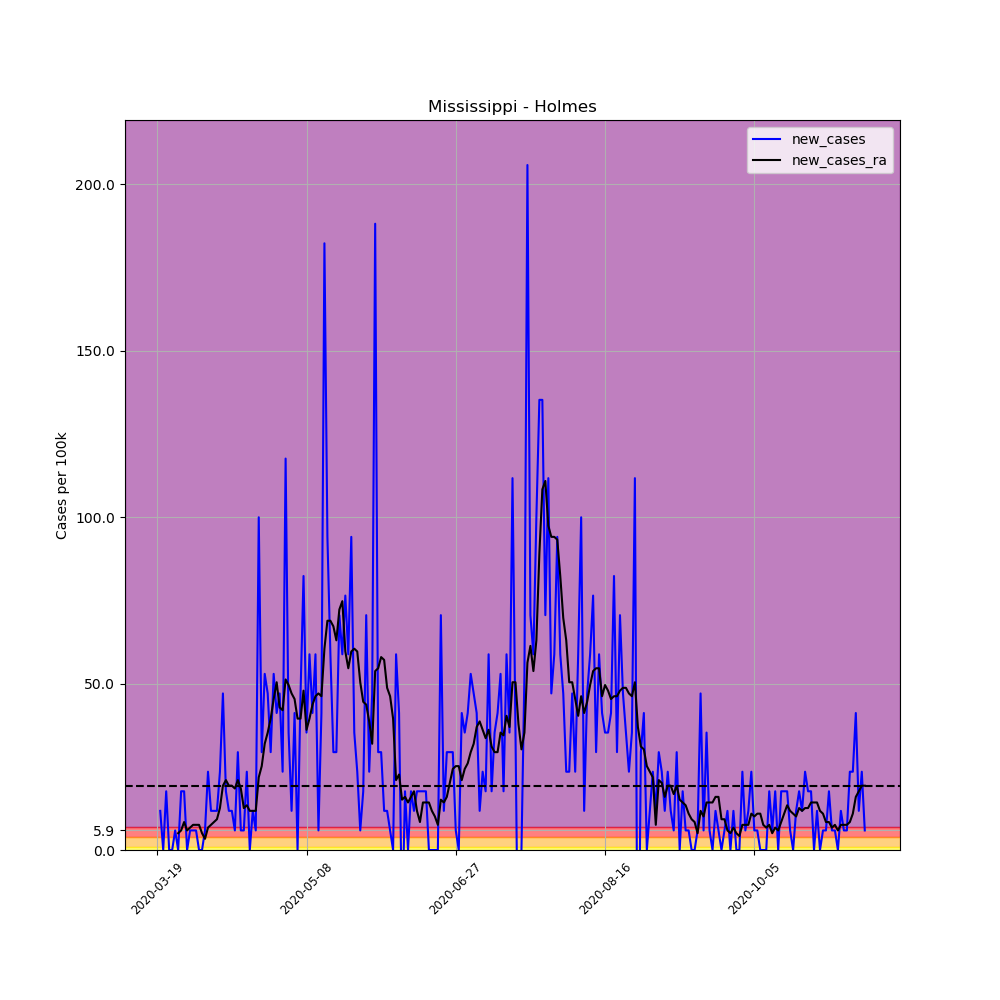

The file beside this chart, header and first rows:
, date, county, state, fips, cases, deaths, COUNTY, STNAME, CTYNAME, POPESTIMATE2019, per_100k, per_100k_ra, new_cases, new_cases_ra
171166, 2020-03-19, Holmes, Mississippi, 28051, 1, 0, 51, Mississippi, Holmes, 17010, 5.879, , , 
171167, 2020-03-20, Holmes, Mississippi, 28051, 3, 0, 51, Mississippi, Holmes, 17010, 17.64, , 11.76, 
171168, 2020-03-21, Holmes, Mississippi, 28051, 3, 0, 51, Mississippi, Holmes, 17010, 17.64, , 0.0, 
171169, 2020-03-22, Holmes, Mississippi, 28051, 6, 0, 51, Mississippi, Holmes, 17010, 35.27, , 17.64, 
171170, 2020-03-23, Holmes, Mississippi, 28051, 6, 0, 51, Mississippi, Holmes, 17010, 35.27, , 0.0, 
171171, 2020-03-24, Holmes, Mississippi, 28051, 6, 0, 51, Mississippi, Holmes, 17010, 35.27, , 0.0, 
171172, 2020-03-25, Holmes, Mississippi, 28051, 7, 1, 51, Mississippi, Holmes, 17010, 41.15, 26.87, 5.879, 
171173, 2020-03-26, Holmes, Mississippi, 28051, 7, 1, 51, Mississippi, Holmes, 17010, 41.15, 31.91, 0.0, 5.039
171174, 2020-03-27, Holmes, Mississippi, 28051, 10, 1, 51, Mississippi, Holmes, 17010, 58.79, 37.79, 17.64, 5.879
171175, 2020-03-28, Holmes, Mississippi, 28051, 13, 1, 51, Mississippi, Holmes, 17010, 76.43, 46.19, 17.64, 8.398
171176, 2020-03-29, Holmes, Mississippi, 28051, 13, 1, 51, Mississippi, Holmes, 17010, 76.43, 52.07, 0.0, 5.879
171177, 2020-03-30, Holmes, Mississippi, 28051, 14, 1, 51, Mississippi, Holmes, 17010, 82.3, 58.79, 5.879, 6.719
171178, 2020-03-31, Holmes, Mississippi, 28051, 15, 1, 51, Mississippi, Holmes, 17010, 88.18, 66.35, 5.879, 7.559
171179, 2020-04-01, Holmes, Mississippi, 28051, 16, 2, 51, Mississippi, Holmes, 17010, 94.06, 73.91, 5.879, 7.559
171180, 2020-04-02, Holmes, Mississippi, 28051, 16, 1, 51, Mississippi, Holmes, 17010, 94.06, 81.46, 0.0, 7.559
171181, 2020-04-03, Holmes, Mississippi, 28051, 16, 1, 51, Mississippi, Holmes, 17010, 94.06, 86.5, 0.0, 5.039
171182, 2020-04-04, Holmes, Mississippi, 28051, 17, 1, 51, Mississippi, Holmes, 17010, 99.94, 89.86, 5.879, 3.359
171183, 2020-04-05, Holmes, Mississippi, 28051, 21, 1, 51, Mississippi, Holmes, 17010, 123.5, 96.58, 23.52, 6.719
171184, 2020-04-06, Holmes, Mississippi, 28051, 23, 2, 51, Mississippi, Holmes, 17010, 135.2, 104.1, 11.76, 7.559
171185, 2020-04-07, Holmes, Mississippi, 28051, 25, 3, 51, Mississippi, Holmes, 17010, 147, 112.5, 11.76, 8.398
171186, 2020-04-08, Holmes, Mississippi, 28051, 27, 3, 51, Mississippi, Holmes, 17010, 158.7, 121.8, 11.76, 9.238
171187, 2020-04-09, Holmes, Mississippi, 28051, 31, 3, 51, Mississippi, Holmes, 17010, 182.2, 134.4, 23.52, 12.6
171188, 2020-04-10, Holmes, Mississippi, 28051, 39, 3, 51, Mississippi, Holmes, 17010, 229.3, 153.7, 47.03, 19.32
171189, 2020-04-11, Holmes, Mississippi, 28051, 42, 3, 51, Mississippi, Holmes, 17010, 246.9, 174.7, 17.64, 21
171190, 2020-04-12, Holmes, Mississippi, 28051, 44, 3, 51, Mississippi, Holmes, 17010, 258.7, 194, 11.76, 19.32
171191, 2020-04-13, Holmes, Mississippi, 28051, 46, 3, 51, Mississippi, Holmes, 17010, 270.4, 213.3, 11.76, 19.32
171192, 2020-04-14, Holmes, Mississippi, 28051, 47, 3, 51, Mississippi, Holmes, 17010, 276.3, 231.8, 5.879, 18.48
171193, 2020-04-15, Holmes, Mississippi, 28051, 52, 3, 51, Mississippi, Holmes, 17010, 305.7, 252.8, 29.39, 21
171194, 2020-04-16, Holmes, Mississippi, 28051, 53, 3, 51, Mississippi, Holmes, 17010, 311.6, 271.3, 5.879, 18.48
171195, 2020-04-17, Holmes, Mississippi, 28051, 54, 4, 51, Mississippi, Holmes, 17010, 317.5, 283.9, 5.879, 12.6
171196, 2020-04-18, Holmes, Mississippi, 28051, 58, 4, 51, Mississippi, Holmes, 17010, 341, 297.3, 23.52, 13.44
171197, 2020-04-19, Holmes, Mississippi, 28051, 58, 4, 51, Mississippi, Holmes, 17010, 341, 309.1, 0.0, 11.76
171198, 2020-04-20, Holmes, Mississippi, 28051, 60, 4, 51, Mississippi, Holmes, 17010, 352.7, 320.8, 11.76, 11.76
171199, 2020-04-21, Holmes, Mississippi, 28051, 61, 5, 51, Mississippi, Holmes, 17010, 358.6, 332.6, 5.879, 11.76
171200, 2020-04-22, Holmes, Mississippi, 28051, 78, 5, 51, Mississippi, Holmes, 17010, 458.6, 354.4, 99.94, 21.84
171201, 2020-04-23, Holmes, Mississippi, 28051, 83, 5, 51, Mississippi, Holmes, 17010, 487.9, 379.6, 29.39, 25.2
171202, 2020-04-24, Holmes, Mississippi, 28051, 92, 5, 51, Mississippi, Holmes, 17010, 540.9, 411.5, 52.91, 31.91
171203, 2020-04-25, Holmes, Mississippi, 28051, 100, 5, 51, Mississippi, Holmes, 17010, 587.9, 446.8, 47.03, 35.27
171204, 2020-04-26, Holmes, Mississippi, 28051, 105, 5, 51, Mississippi, Holmes, 17010, 617.3, 486.3, 29.39, 39.47
171205, 2020-04-27, Holmes, Mississippi, 28051, 114, 5, 51, Mississippi, Holmes, 17010, 670.2, 531.6, 52.91, 45.35
171206, 2020-04-28, Holmes, Mississippi, 28051, 121, 5, 51, Mississippi, Holmes, 17010, 711.3, 582, 41.15, 50.39
171207, 2020-04-29, Holmes, Mississippi, 28051, 129, 5, 51, Mississippi, Holmes, 17010, 758.4, 624.8, 47.03, 42.83
171208, 2020-04-30, Holmes, Mississippi, 28051, 133, 5, 51, Mississippi, Holmes, 17010, 781.9, 666.8, 23.52, 41.99
171209, 2020-05-01, Holmes, Mississippi, 28051, 153, 9, 51, Mississippi, Holmes, 17010, 899.5, 718.1, 117.6, 51.23
171210, 2020-05-02, Holmes, Mississippi, 28051, 159, 9, 51, Mississippi, Holmes, 17010, 934.7, 767.6, 35.27, 49.55
171211, 2020-05-03, Holmes, Mississippi, 28051, 161, 9, 51, Mississippi, Holmes, 17010, 946.5, 814.6, 11.76, 47.03
171212, 2020-05-04, Holmes, Mississippi, 28051, 168, 10, 51, Mississippi, Holmes, 17010, 987.7, 860, 41.15, 45.35
171213, 2020-05-05, Holmes, Mississippi, 28051, 168, 10, 51, Mississippi, Holmes, 17010, 987.7, 899.5, 0.0, 39.47
171214, 2020-05-06, Holmes, Mississippi, 28051, 176, 12, 51, Mississippi, Holmes, 17010, 1035, 938.9, 47.03, 39.47
171215, 2020-05-07, Holmes, Mississippi, 28051, 190, 16, 51, Mississippi, Holmes, 17010, 1117, 986.8, 82.3, 47.87
171216, 2020-05-08, Holmes, Mississippi, 28051, 196, 17, 51, Mississippi, Holmes, 17010, 1152, 1023, 35.27, 36.11
171217, 2020-05-09, Holmes, Mississippi, 28051, 206, 18, 51, Mississippi, Holmes, 17010, 1211, 1062, 58.79, 39.47
171218, 2020-05-10, Holmes, Mississippi, 28051, 213, 19, 51, Mississippi, Holmes, 17010, 1252, 1106, 41.15, 43.67
171219, 2020-05-11, Holmes, Mississippi, 28051, 223, 19, 51, Mississippi, Holmes, 17010, 1311, 1152, 58.79, 46.19
171220, 2020-05-12, Holmes, Mississippi, 28051, 224, 19, 51, Mississippi, Holmes, 17010, 1317, 1199, 5.879, 47.03
171221, 2020-05-13, Holmes, Mississippi, 28051, 231, 19, 51, Mississippi, Holmes, 17010, 1358, 1245, 41.15, 46.19
171222, 2020-05-14, Holmes, Mississippi, 28051, 262, 19, 51, Mississippi, Holmes, 17010, 1540, 1306, 182.2, 60.47
171223, 2020-05-15, Holmes, Mississippi, 28051, 278, 19, 51, Mississippi, Holmes, 17010, 1634, 1375, 94.06, 68.87
171224, 2020-05-16, Holmes, Mississippi, 28051, 288, 20, 51, Mississippi, Holmes, 17010, 1693, 1444, 58.79, 68.87
171225, 2020-05-17, Holmes, Mississippi, 28051, 293, 20, 51, Mississippi, Holmes, 17010, 1723, 1511, 29.39, 67.19
... 178 more rows
